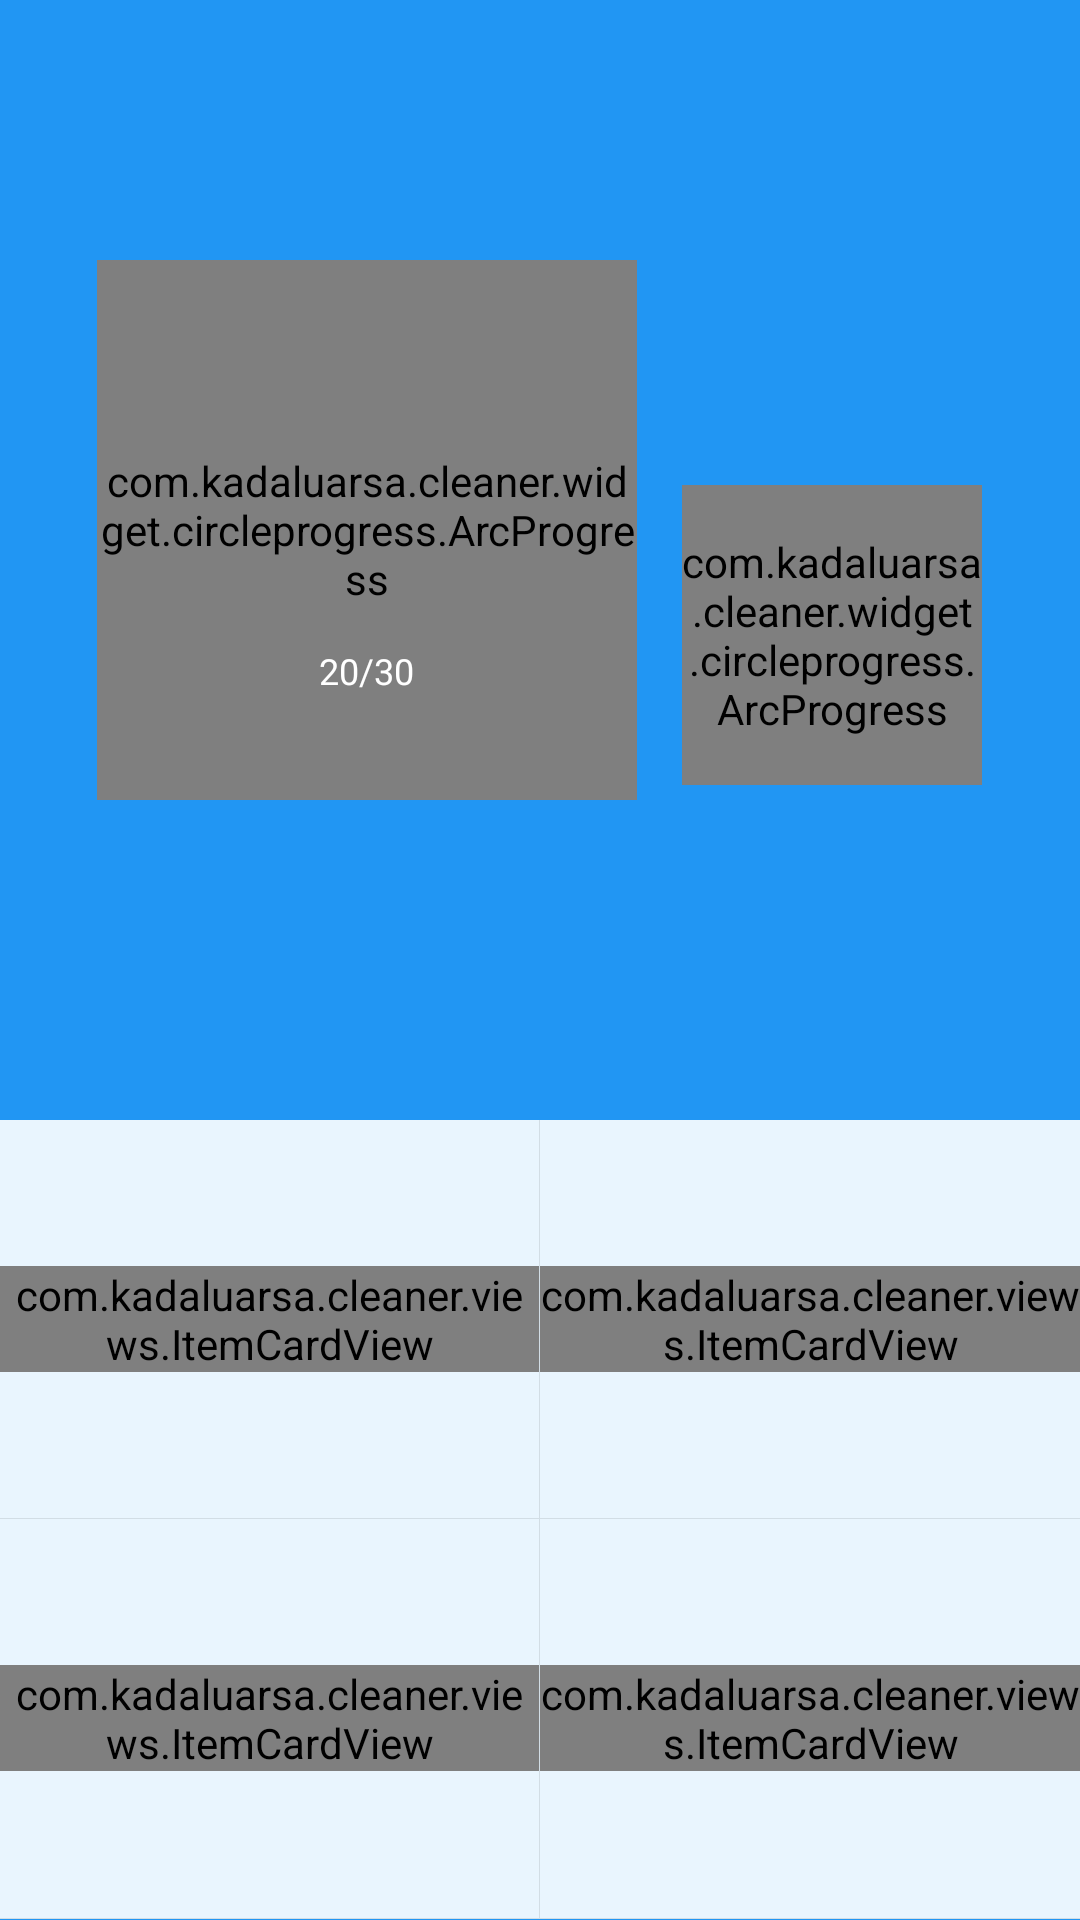

This screen was rendered from an Android layout file. Write that file and the resources it references.
<!-- AndroidManifest.xml: activity theme MyAppTheme -->
<!-- res/layout/fragment_main.xml -->
<LinearLayout xmlns:android="http://schemas.android.com/apk/res/android"
    xmlns:custom="http://schemas.android.com/apk/res-auto"
    android:layout_width="match_parent"
    android:layout_height="match_parent"
    android:background="#2196F3"
    android:orientation="vertical">

    <RelativeLayout
        android:layout_width="match_parent"
        android:layout_height="0dip"
        android:layout_weight="1.4">

        <RelativeLayout
            android:layout_width="wrap_content"
            android:layout_centerInParent="true"
            android:layout_height="200dip">

            <RelativeLayout
                android:id="@+id/arc_left"
                android:layout_height="200dip"
                android:layout_width="wrap_content"
                android:layout_centerVertical="true">

                <com.kadaluarsa.cleaner.widget.circleprogress.ArcProgress
                    android:id="@+id/arc_store"
                    android:layout_width="180dp"
                    android:layout_height="180dp"
                    custom:arc_bottom_text="存储空间"
                    custom:arc_bottom_text_size="18dip"
                    custom:arc_progress="10"
                    custom:arc_stroke_width="8dip"
                    custom:arc_text_color="#ffffff"
                    custom:arc_text_size="32dip" />

                <TextView
                    android:id="@+id/capacity"
                    android:layout_centerHorizontal="true"
                    android:layout_width="wrap_content"
                    android:layout_height="wrap_content"
                    android:textColor="@color/white"
                    android:textSize="12dip"
                    android:text="20/30"
                    android:layout_alignParentBottom="true"
                    android:layout_marginBottom="55dip" />
            </RelativeLayout>

            <com.kadaluarsa.cleaner.widget.circleprogress.ArcProgress
                android:id="@+id/arc_process"
                android:layout_width="100dp"
                android:layout_marginLeft="15dip"
                android:layout_toRightOf="@+id/arc_left"
                android:layout_height="100dp"
                custom:arc_bottom_text="内存"
                android:layout_marginBottom="25dip"
                android:layout_alignParentBottom="true"
                custom:arc_bottom_text_size="14dip"
                custom:arc_progress="10"
                custom:arc_stroke_width="6dip"
                custom:arc_text_color="#ffffff"
                custom:arc_text_size="26dip" />
        </RelativeLayout>


        <RelativeLayout
            android:visibility="gone"
            android:layout_width="match_parent"
            android:layout_height="wrap_content"
            android:layout_alignParentBottom="true"
            android:background="#3762ad">

            <TextView
                android:layout_width="wrap_content"
                android:layout_height="wrap_content"
                android:layout_centerInParent="true"
                android:text="dddd" />
        </RelativeLayout>
    </RelativeLayout>

    <RelativeLayout
        android:layout_width="match_parent"
        android:layout_height="0dip"
        android:layout_weight="1">

        <include layout="@layout/include_main_card" />
    </RelativeLayout>

</LinearLayout>
<!-- res/layout/include_main_card.xml (included above) -->
<?xml version="1.0" encoding="utf-8"?>
<LinearLayout xmlns:android="http://schemas.android.com/apk/res/android"
    xmlns:card="http://schemas.android.com/apk/res-auto"
    android:layout_width="fill_parent"
    android:layout_height="fill_parent"
    android:background="@color/card_normal"
    android:orientation="vertical">

    <LinearLayout
        android:layout_width="fill_parent"
        android:layout_height="0.0dip"
        android:layout_weight="1.0"
        android:orientation="horizontal">

        <RelativeLayout
            android:id="@+id/card1"
            android:layout_width="0.0dip"
            android:layout_height="fill_parent"
            android:layout_weight="1.0">

            <com.kadaluarsa.cleaner.views.ItemCardView
                android:layout_centerInParent="true"
                android:layout_width="wrap_content"
                android:layout_height="wrap_content"
                card:card_name="内存加速"
                card:card_image="@drawable/card_icon_speedup" />


        </RelativeLayout>

        <View
            android:layout_width="1.0px"
            android:layout_height="fill_parent"
            android:background="#19000000" />

        <RelativeLayout
            android:id="@+id/card2"
            android:layout_width="0.0dip"
            android:layout_height="fill_parent"
            android:layout_weight="1.0">


            <com.kadaluarsa.cleaner.views.ItemCardView
                android:layout_centerInParent="true"
                android:layout_width="wrap_content"
                android:layout_height="wrap_content"
                card:card_name="垃圾清理"
                card:card_image="@drawable/card_icon_trash" />
        </RelativeLayout>
    </LinearLayout>

    <View
        android:layout_width="fill_parent"
        android:layout_height="1.0px"
        android:background="#19000000" />

    <LinearLayout
        android:layout_width="fill_parent"
        android:layout_height="0.0dip"
        android:layout_weight="1.0"
        android:orientation="horizontal">

        <RelativeLayout
            android:id="@+id/card3"
            android:layout_width="0.0dip"
            android:layout_height="fill_parent"
            android:layout_weight="1.0">


            <com.kadaluarsa.cleaner.views.ItemCardView
                android:layout_centerInParent="true"
                android:layout_width="wrap_content"
                android:layout_height="wrap_content"
                card:card_name="自启管理"
                card:card_image="@drawable/card_icon_autorun" />

        </RelativeLayout>

        <View
            android:layout_width="1.0px"
            android:layout_height="fill_parent"
            android:background="#19000000" />

        <RelativeLayout
            android:id="@+id/card4"
            android:layout_width="0.0dip"
            android:layout_height="fill_parent"
            android:layout_weight="1.0">


            <com.kadaluarsa.cleaner.views.ItemCardView
                android:layout_centerInParent="true"
                android:layout_width="wrap_content"
                android:layout_height="wrap_content"
                card:card_name="@string/app_software_manage"
                card:card_image="@drawable/card_icon_media" />


        </RelativeLayout>
    </LinearLayout>

    <View
        android:layout_width="fill_parent"
        android:layout_height="1.0px"
        android:background="#19000000" />

</LinearLayout>
<!-- resources referenced by this layout -->
<resources>
  <color name="card_normal">#e6ffffff</color>
  <color name="white">#ffffffff</color>
  <string name="app_software_manage">Manage App</string>
  <style name="MyAppTheme" parent="android:Theme.Holo.Light.DarkActionBar">
          <item name="android:homeAsUpIndicator">@drawable/ic_back</item>
          <item name="android:actionBarStyle">@style/ActionBar</item>
  
      </style>
  <style name="ActionBar" parent="android:Widget.ActionBar">
          <item name="android:background">@color/gray_drawable</item>
          <item name="android:icon">@android:color/transparent</item>
          <item name="android:titleTextStyle">@style/ActionBar.TitleText</item>
  
      </style>
  <color name="gray_drawable">#ff2c5aa9</color>
  <style name="ActionBar.TitleText" parent="android:TextAppearance.Holo.Widget.ActionBar.Title">
          <item name="android:textColor">@android:color/white</item>
          <item name="android:textSize">18sp</item>
      </style>
</resources>
